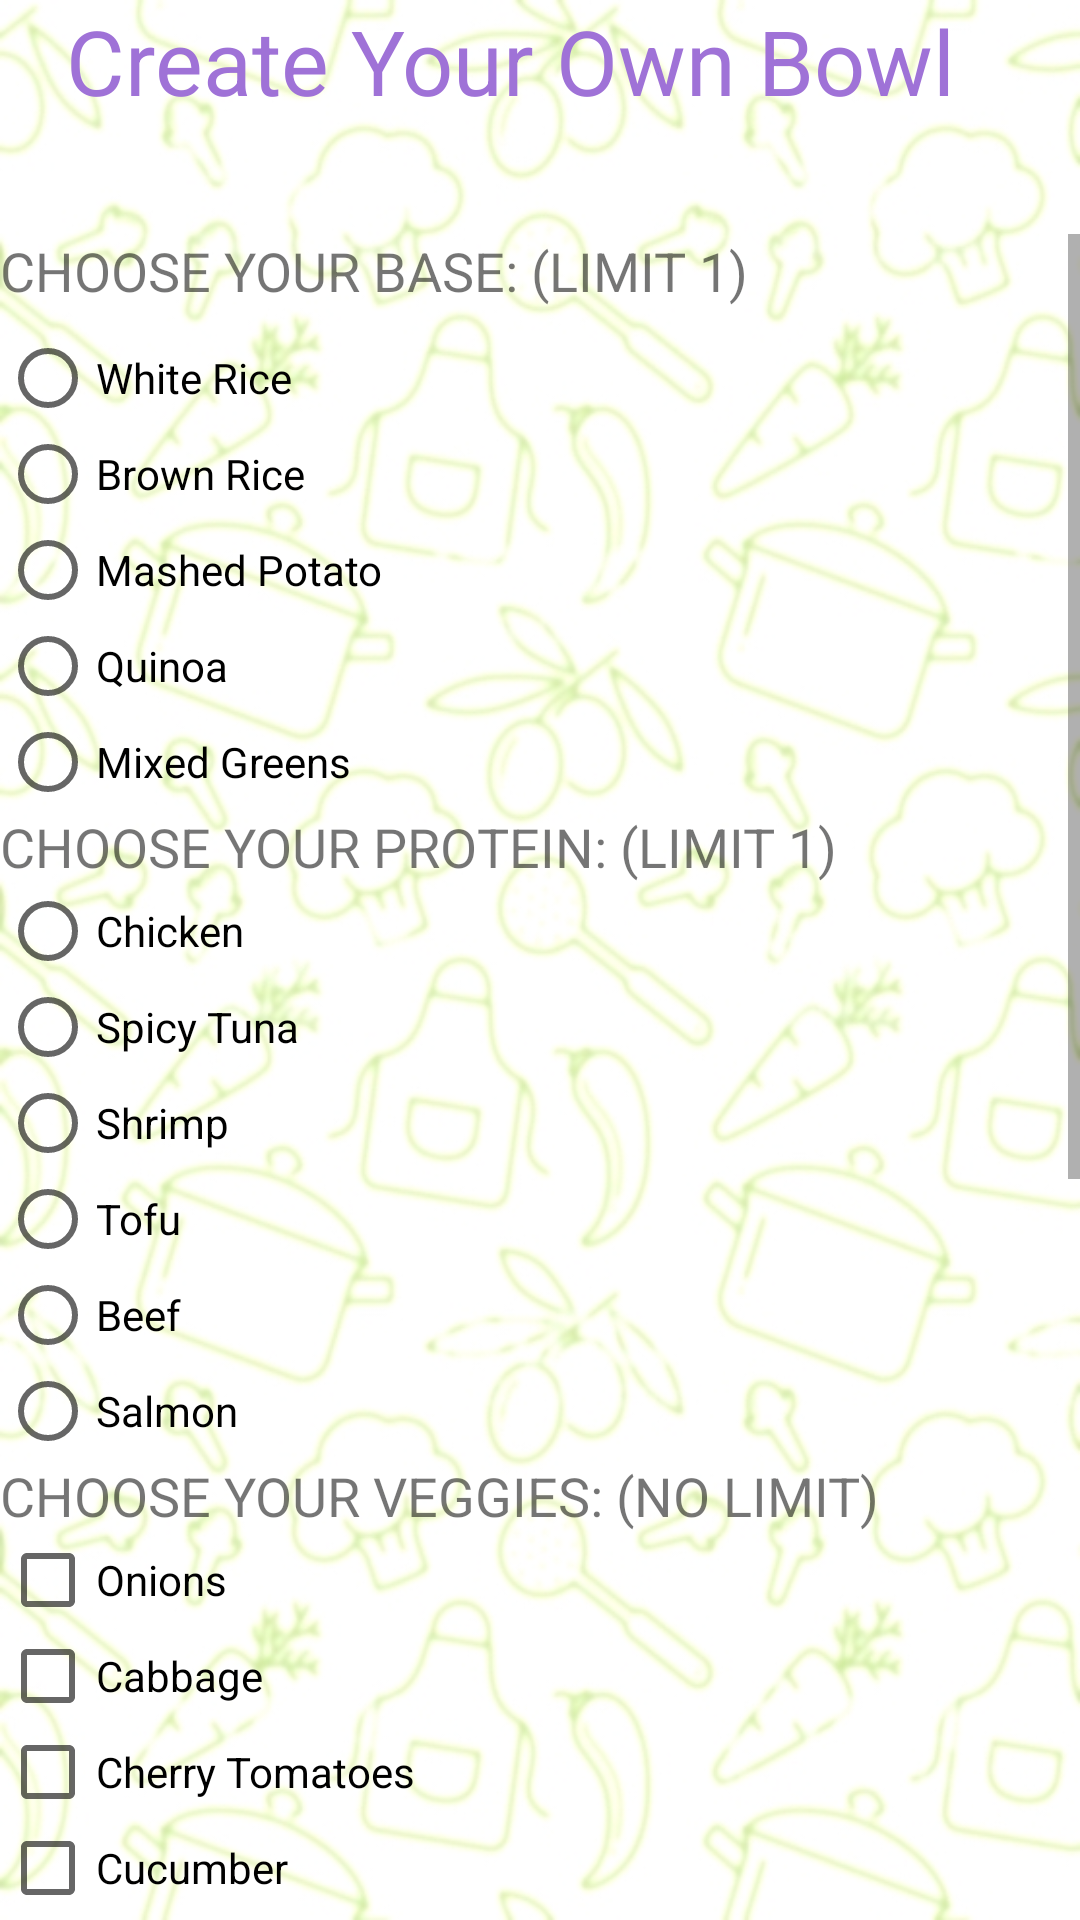

Here is an Android app screen rendered from its layout file. Give the layout XML and the strings, colors and styles it references.
<!-- AndroidManifest.xml: application theme AppTheme -->
<!-- res/layout/activity_create_bowls.xml -->
<?xml version="1.0" encoding="utf-8"?>
<LinearLayout xmlns:android="http://schemas.android.com/apk/res/android"
    xmlns:app="http://schemas.android.com/apk/res-auto"
    xmlns:tools="http://schemas.android.com/tools"
    android:layout_width="match_parent"
    android:layout_height="match_parent"
    android:background="@drawable/background2"
    android:orientation="vertical"
    tools:context=".CreateBowls">

    <TextView
        android:id="@+id/createBowlTV"
        android:layout_width="match_parent"
        android:layout_height="78dp"
        android:text="   Create Your Own Bowl"
        android:textColor="@color/colorAccent"
        android:textSize="30sp"
        app:fontFamily="@font/coiny" />

    <ScrollView
        android:id="@+id/scrollView"
        android:layout_width="match_parent"
        android:layout_height="577dp"
        android:layout_marginBottom="16dp"
        android:scrollbarStyle="insideOverlay">

        <LinearLayout
            android:layout_width="match_parent"
            android:layout_height="wrap_content"
            android:orientation="vertical">

            <TextView
                android:id="@+id/baseTV"
                android:layout_width="match_parent"
                android:layout_height="32dp"
                android:text="CHOOSE YOUR BASE: (LIMIT 1)"
                android:textSize="18sp"
                app:fontFamily="@font/coiny" />

            <RadioGroup
                android:layout_width="match_parent"
                android:layout_height="match_parent" >

                <RadioButton
                    android:id="@+id/whiteRiceBox"
                    android:layout_width="wrap_content"
                    android:layout_height="wrap_content"
                    android:layout_weight="1"
                    android:text="White Rice" />

                <RadioButton
                    android:id="@+id/brownRiceBox"
                    android:layout_width="wrap_content"
                    android:layout_height="wrap_content"
                    android:layout_weight="1"
                    android:text="Brown Rice" />

                <RadioButton
                    android:id="@+id/mashedPotatoBox"
                    android:layout_width="wrap_content"
                    android:layout_height="wrap_content"
                    android:layout_weight="1"
                    android:text="Mashed Potato" />

                <RadioButton
                    android:id="@+id/quinoaBox"
                    android:layout_width="wrap_content"
                    android:layout_height="wrap_content"
                    android:layout_weight="1"
                    android:text="Quinoa" />

                <RadioButton
                    android:id="@+id/mixedGreensBox"
                    android:layout_width="wrap_content"
                    android:layout_height="wrap_content"
                    android:layout_weight="1"
                    android:text="Mixed Greens" />
            </RadioGroup>

            <TextView
                android:id="@+id/proteinTV"
                android:layout_width="match_parent"
                android:layout_height="wrap_content"
                android:text="CHOOSE YOUR PROTEIN: (LIMIT 1)"
                android:textSize="18sp"
                app:fontFamily="@font/coiny" />

            <RadioGroup
                android:layout_width="match_parent"
                android:layout_height="match_parent" >

                <RadioButton
                    android:id="@+id/chickenBox"
                    android:layout_width="wrap_content"
                    android:layout_height="wrap_content"
                    android:layout_weight="1"
                    android:text="Chicken" />

                <RadioButton
                    android:id="@+id/spicyTunaBox"
                    android:layout_width="wrap_content"
                    android:layout_height="wrap_content"
                    android:layout_weight="1"
                    android:text="Spicy Tuna" />

                <RadioButton
                    android:id="@+id/shrimpBox"
                    android:layout_width="wrap_content"
                    android:layout_height="wrap_content"
                    android:layout_weight="1"
                    android:text="Shrimp" />

                <RadioButton
                    android:id="@+id/tofuBox"
                    android:layout_width="wrap_content"
                    android:layout_height="wrap_content"
                    android:layout_weight="1"
                    android:text="Tofu" />

                <RadioButton
                    android:id="@+id/beefBox"
                    android:layout_width="wrap_content"
                    android:layout_height="wrap_content"
                    android:layout_weight="1"
                    android:text="Beef" />

                <RadioButton
                    android:id="@+id/salmonBox"
                    android:layout_width="wrap_content"
                    android:layout_height="wrap_content"
                    android:layout_weight="1"
                    android:text="Salmon" />
            </RadioGroup>

            <TextView
                android:id="@+id/veggiesTV"
                android:layout_width="match_parent"
                android:layout_height="wrap_content"
                android:text="CHOOSE YOUR VEGGIES: (NO LIMIT)"
                android:textSize="18sp"
                app:fontFamily="@font/coiny" />

            <CheckBox
                android:id="@+id/onionsBox"
                android:layout_width="match_parent"
                android:layout_height="wrap_content"
                android:text="Onions" />

            <CheckBox
                android:id="@+id/cabbageBox"
                android:layout_width="match_parent"
                android:layout_height="wrap_content"
                android:text="Cabbage" />

            <CheckBox
                android:id="@+id/cherryTomatoBox"
                android:layout_width="match_parent"
                android:layout_height="wrap_content"
                android:text="Cherry Tomatoes" />

            <CheckBox
                android:id="@+id/cucumberBox"
                android:layout_width="match_parent"
                android:layout_height="wrap_content"
                android:text="Cucumber" />

            <CheckBox
                android:id="@+id/dicedTomatoBox"
                android:layout_width="match_parent"
                android:layout_height="wrap_content"
                android:text="Diced Tomatoes" />

            <CheckBox
                android:id="@+id/jalapenosBox"
                android:layout_width="match_parent"
                android:layout_height="wrap_content"
                android:text="Jalapenos" />

            <CheckBox
                android:id="@+id/carrotsBox"
                android:layout_width="match_parent"
                android:layout_height="wrap_content"
                android:text="Carrots" />

            <CheckBox
                android:id="@+id/peppersBox"
                android:layout_width="match_parent"
                android:layout_height="wrap_content"
                android:text="Peppers" />

            <TextView
                android:id="@+id/toppingsTV"
                android:layout_width="match_parent"
                android:layout_height="wrap_content"
                android:text="CHOOSE YOUR TOPPINGS: (NO LIMIT) "
                android:textSize="18sp"
                app:fontFamily="@font/coiny" />

            <CheckBox
                android:id="@+id/avocadoBox"
                android:layout_width="match_parent"
                android:layout_height="wrap_content"
                android:text="Avacodo" />

            <CheckBox
                android:id="@+id/pineappleBox"
                android:layout_width="match_parent"
                android:layout_height="wrap_content"
                android:text="Pineapple" />

            <CheckBox
                android:id="@+id/edamameBox"
                android:layout_width="match_parent"
                android:layout_height="wrap_content"
                android:text="Edamame" />

            <CheckBox
                android:id="@+id/sesameBox"
                android:layout_width="match_parent"
                android:layout_height="wrap_content"
                android:text="Sesame Seeds" />

            <CheckBox
                android:id="@+id/masagoBox"
                android:layout_width="match_parent"
                android:layout_height="wrap_content"
                android:text="Masago" />

            <TextView
                android:id="@+id/dressingTV"
                android:layout_width="match_parent"
                android:layout_height="wrap_content"
                android:text="CHOOSE YOUR DRESSING: (NO LIMIT)"
                android:textSize="18sp"
                app:fontFamily="@font/coiny" />

            <CheckBox
                android:id="@+id/soyBox"
                android:layout_width="match_parent"
                android:layout_height="wrap_content"
                android:text="Soy Sauce" />

            <CheckBox
                android:id="@+id/duckBox"
                android:layout_width="match_parent"
                android:layout_height="wrap_content"
                android:text="Duck Sauce" />

            <CheckBox
                android:id="@+id/ranchBox"
                android:layout_width="match_parent"
                android:layout_height="wrap_content"
                android:text="Ranch" />

            <CheckBox
                android:id="@+id/spicyMayoBox"
                android:layout_width="match_parent"
                android:layout_height="wrap_content"
                android:text="Spicy Mayo" />

            <CheckBox
                android:id="@+id/srirachaBox"
                android:layout_width="match_parent"
                android:layout_height="wrap_content"
                android:text="Sriracha" />

        </LinearLayout>
    </ScrollView>

    <LinearLayout
        android:layout_width="match_parent"
        android:layout_height="match_parent"
        android:orientation="horizontal">

        <TextView
            android:id="@+id/space"
            android:layout_width="37dp"
            android:layout_height="wrap_content"
            android:layout_weight="1" />

        <TextView
            android:id="@+id/createprice"
            android:layout_width="81dp"
            android:layout_height="wrap_content"
            android:layout_weight="1"
            android:text="$12.00"
            android:textSize="24sp"
            android:textStyle="bold" />

        <Button
            android:id="@+id/addCreateBowl"
            style="@style/Widget.AppCompat.Button.Borderless.Colored"
            android:layout_width="231dp"
            android:layout_height="wrap_content"
            android:text="Add To Cart"
            android:textSize="18sp"
            android:textStyle="bold" />
    </LinearLayout>

</LinearLayout>
<!-- resources referenced by this layout -->
<resources>
  <color name="colorAccent">#9F72D7</color>
  <!-- drawable background2: jpg bitmap (drawable, 163788 bytes) -->
  <style name="AppTheme" parent="Theme.AppCompat.Light.NoActionBar">
          
          <item name="colorPrimary">@color/colorAccent</item>
          <item name="colorPrimaryDark">@color/colorAccent</item>
          <item name="colorAccent">@color/colorAccent</item>
      </style>
</resources>
